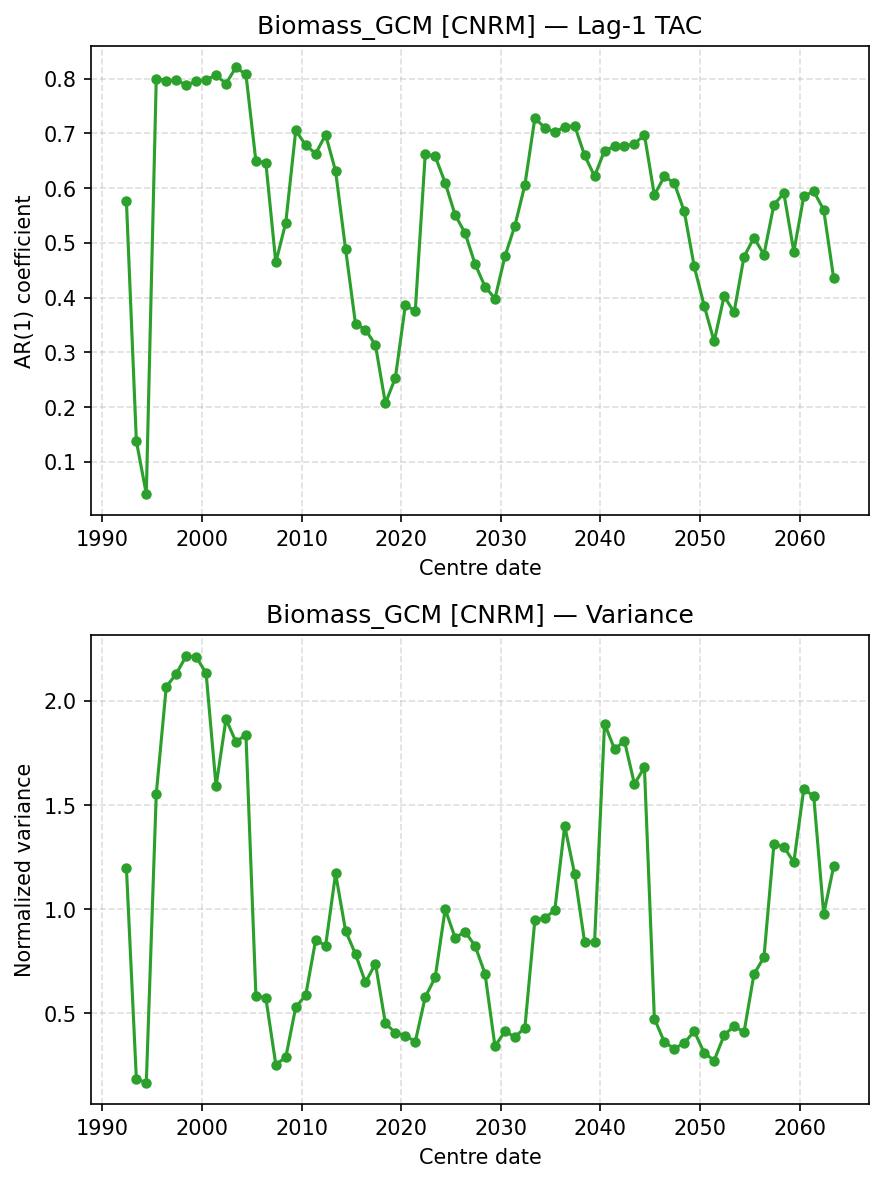

Values plotted in this chart, from the file beside it:
centre_date, TAC, Var
1992-06-01, 0.5771, 1.199
1993-06-01, 0.1381, 0.1853
1994-06-01, 0.04134, 0.1672
1995-06-01, 0.8001, 1.554
1996-06-01, 0.7966, 2.068
1997-06-01, 0.7973, 2.13
1998-06-01, 0.7882, 2.215
1999-06-01, 0.795, 2.211
2000-06-01, 0.7982, 2.134
2001-06-01, 0.8062, 1.591
2002-06-01, 0.791, 1.913
2003-06-01, 0.8207, 1.804
2004-06-01, 0.8076, 1.838
2005-06-01, 0.6492, 0.5861
2006-06-01, 0.6462, 0.5739
2007-06-01, 0.4642, 0.2546
2008-06-01, 0.5372, 0.2897
2009-06-01, 0.7053, 0.5304
2010-06-01, 0.6787, 0.5872
2011-06-01, 0.663, 0.8519
2012-06-01, 0.6975, 0.8258
2013-06-01, 0.631, 1.172
2014-06-01, 0.4892, 0.8974
2015-06-01, 0.352, 0.7846
2016-06-01, 0.3416, 0.6492
2017-06-01, 0.3134, 0.7391
2018-06-01, 0.207, 0.4523
2019-06-01, 0.2534, 0.407
2020-06-01, 0.3859, 0.394
2021-06-01, 0.3761, 0.3644
2022-06-01, 0.6621, 0.5784
2023-06-01, 0.6578, 0.6729
2024-06-01, 0.6097, 1
2025-06-01, 0.551, 0.8637
2026-06-01, 0.5179, 0.8918
2027-06-01, 0.4615, 0.825
2028-06-01, 0.42, 0.6906
2029-06-01, 0.3983, 0.3428
2030-06-01, 0.4755, 0.4138
2031-06-01, 0.5314, 0.3872
2032-06-01, 0.6058, 0.4306
2033-06-01, 0.7275, 0.947
2034-06-01, 0.7107, 0.9591
2035-06-01, 0.702, 0.9943
2036-06-01, 0.7123, 1.4
2037-06-01, 0.7139, 1.169
2038-06-01, 0.6598, 0.8424
2039-06-01, 0.6219, 0.8452
2040-06-01, 0.6686, 1.891
2041-06-01, 0.6761, 1.769
2042-06-01, 0.6774, 1.807
2043-06-01, 0.6808, 1.601
2044-06-01, 0.6974, 1.682
2045-06-01, 0.5872, 0.4755
2046-06-01, 0.6214, 0.3629
2047-06-01, 0.6093, 0.331
2048-06-01, 0.5575, 0.3581
2049-06-01, 0.4571, 0.4141
2050-06-01, 0.3853, 0.3116
2051-06-01, 0.32, 0.2738
... 12 more rows
